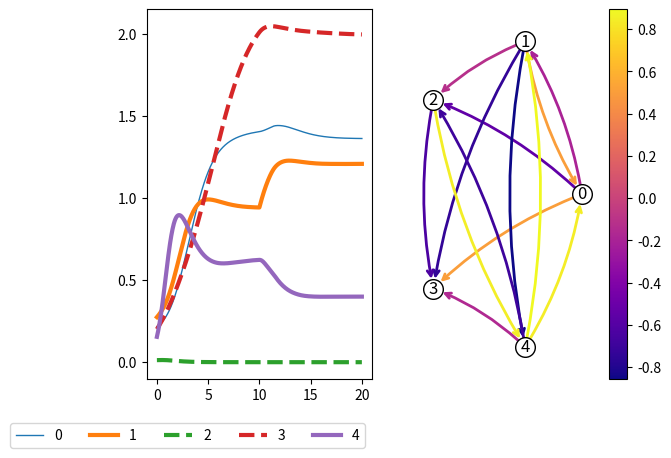

The script that saved this image:
##location: cd Github/dynamics_random_complex_systems

##to run: python good_bad_nodes_ODE.py

########################################################

##Part A: load in the libraries and functions for running the code

##libraries

import random
from random import randint
import numpy as np
import csv

import matplotlib as mpl
import matplotlib.pyplot as plt
import matplotlib.animation as animation

import networkx as nx

import scipy as sp
from scipy.integrate import solve_ivp

###############################################################

##dyadic behaviour model

def Calc_x_dot(x):

	x_dot=np.zeros(no_factors)

	for sel_ind in np.arange(no_factors):

		x_growth=x[sel_ind]*growth_rate[sel_ind]

		x_logistic_growth=growth_to_max_rate[sel_ind]*max_resources[sel_ind]-x[sel_ind]

		for sel_other_ind in np.arange(no_factors):
		
			x_logistic_growth=x_logistic_growth+interactions[sel_other_ind, sel_ind]*x[sel_other_ind]
			
		x_dot[sel_ind]=x_growth*x_logistic_growth
			
	return(x_dot)

def Behaviour_Model_ODE(t, x):#, alpha, beta, gamma, delta, epsilon):

	x_dot=Calc_x_dot(x)
	
	return(x_dot)
	
############################
	
def Single_Behaviour_Kick(kick_size, no_factors, no_t, max_t, plot_dynamics=0):
	
	t_max=0
	
	single_kick_data=[]

	#t=0

	#b_dot=Behaviour_Model_ODE(t, b, alpha, beta, gamma, delta, epsilon)
			
	#print("b_dot = ",b_dot)

	x_init=np.random.random(no_factors)*0.4
		
	full_z=np.reshape(x_init,(no_factors,1))

	print(full_z)

	#full_t=[]#np.empty(shape=[1])

	full_t=[0]

	print(full_t)

	nudge_behaviour=0
		
	t_min=t_max

	t_max=t_max+10

	t_sol=np.linspace(t_min, t_max, no_t)
		
	sol=solve_ivp(Behaviour_Model_ODE, [np.min(t_sol), np.max(t_sol)], x_init, dense_output=True, t_eval=t_sol)

	z=sol.sol(t_sol)

	full_z=np.hstack([full_z,z])
		
	full_t=np.hstack([full_t,t_sol])

	L=len(z[0,:])

	x_init=z[:,L-1]

	single_kick_data=np.hstack([single_kick_data, x_init[[0, 1]]])


	######

	##nudge the system

	nudge_behaviour=1

	x_init[0]=x_init[0]+nudge_behaviour*kick_size#np.random.random(2)*2

	#alpha[[0,1]]=alpha[[0,1]]+nudge_behaviour*0.5#(np.random.random(2)*2)*0.5
		
	#beta=beta+nudge_behaviour*0.5#(np.random.random(2)*2)*0.5
		
	#delta[[0,1]]=delta[[0,1]]+nudge_behaviour*(np.random.random(2)*2)*0.5

	#######

	##run for a second, to see what happens

	t_min=t_max

	t_max=t_max+1

	t_sol=np.linspace(t_min, t_max, no_t)
		
	sol=solve_ivp(Behaviour_Model_ODE, [np.min(t_sol), np.max(t_sol)], x_init, dense_output=True, t_eval=t_sol)

	z=sol.sol(t_sol)

	full_z=np.hstack([full_z,z])
		
	full_t=np.hstack([full_t,t_sol])

	L=len(z[0,:])

	x_init=z[:,L-1]

	single_kick_data=np.hstack([single_kick_data, x_init[[0, 1]]])

	#########

	nudge_behaviour=0

	##run for another 9 seconds to see what happens

	t_min=t_max

	t_max=t_max+9

	t_sol=np.linspace(t_min, t_max, no_t)
		
	sol=solve_ivp(Behaviour_Model_ODE, [np.min(t_sol), np.max(t_sol)], x_init, dense_output=True, t_eval=t_sol)

	z=sol.sol(t_sol)

	full_z=np.hstack([full_z,z])
		
	full_t=np.hstack([full_t,t_sol])

	L=len(z[0,:])

	x_init=z[:,L-1]

	single_kick_data=np.hstack([single_kick_data, x_init[[0, 1]]])
	
	if plot_dynamics==1:
	
		fig, ax = plt.subplots(nrows=1, ncols=1)

#		ax[0].plot(full_t, full_z.T[:,[0,1]])
		#plt.ylim([0, 20])
		#ax[0].x_label('t')

		#	ax[1].plot(full_z.T[:,0],full_z.T[:,1])

		ax.plot(full_t, full_z.T)

		plt.show()
		
		fig.savefig("single_kick.png")
		
		
		plt.close()

	
	return(single_kick_data)


no_factors=5

no_each_type_of_factor=[2, 1, 2] ##must add up to the number of factors [desirable, neutral, undesirable]

no_t=250

max_t=20

prop_interactions=0.5

kick_size=1

kick_type=2 ##1=value, 2=max, 3=interaction

sel_node=1

sel_other_node=1

##decide which nodes are desirable and undesirable

factor_order=np.random.permutation(np.arange(no_factors))

#print("Factor order")

#print(factor_order)

factor_assignment=np.ones(no_factors)*-1

des_factors=factor_order[0:no_each_type_of_factor[0]]

factor_assignment[des_factors]=1

neutral_factors=factor_order[no_each_type_of_factor[0]:(no_each_type_of_factor[0]+no_each_type_of_factor[1])]

factor_assignment[neutral_factors]=0

print("Factor assignment")

print(factor_assignment)

growth_rate=np.random.random(no_factors)*2

growth_to_max_rate=np.random.random(no_factors)*2

max_resources=np.random.random(no_factors)*2

initial_interactions=np.random.random([no_factors, no_factors])*2-1
        
##create an array that tells us which interactions to include

interactions_include=(np.random.choice([0, 1], no_factors*no_factors, p=[1-prop_interactions, prop_interactions])).reshape(no_factors, no_factors)

interactions=initial_interactions*interactions_include

for i in np.arange(no_factors):

	interactions[i,i]=0
    
##also, set the interaction between 1 and 0 to be 0.5 (always positive, and somewhere in the middle)

interactions[1, 0]=0.5

print("growth_rate = ", growth_rate)

print("growth_to_max_rate = ", growth_to_max_rate)

print("max_resources = ", max_resources)

print("interactions = ", interactions)

#single_kick_data=Single_Behaviour_Kick(kick_size, no_factors, no_t, 1)

single_kick_data=[]

x_init=np.random.random(no_factors)*0.4
		
full_z=np.reshape(x_init,(no_factors,1))

print(full_z)

full_t=[0]

print(full_t)

nudge_behaviour=0
		
t_min=0

t_max=int(max_t/2)

t_sol=np.linspace(t_min, t_max, no_t)
		
sol=solve_ivp(Behaviour_Model_ODE, [np.min(t_sol), np.max(t_sol)], x_init, dense_output=True, t_eval=t_sol)

z=sol.sol(t_sol)

full_z=np.hstack([full_z,z])
		
full_t=np.hstack([full_t,t_sol])

L=len(z[0,:])

x_init=z[:,L-1]

single_kick_data=np.hstack([single_kick_data, x_init[[0, 1]]])

##record the value before the kick_size

before_intervention_value=x_init[0]

print("before_intervention_value = ", before_intervention_value)

######

##nudge the system

if kick_type==1:

    x_init[sel_node]=x_init[sel_node]+kick_size#np.random.random(2)*2
    
if kick_type==2:

    max_resources[sel_node]=max_resources[sel_node]+kick_size#np.random.random(2)*2
    
if kick_type==3:

    interactions[sel_other_node, sel_node]=interactions[sel_other_node, sel_node]+kick_size#np.random.random(2)*2

#######

##run for another 10 seconds to see what happens

t_min=int(max_t/2)

t_max=int(max_t)

t_sol=np.linspace(t_min, t_max, no_t)
		
sol=solve_ivp(Behaviour_Model_ODE, [np.min(t_sol), np.max(t_sol)], x_init, dense_output=True, t_eval=t_sol)

z=sol.sol(t_sol)

full_z=np.hstack([full_z,z])
		
full_t=np.hstack([full_t,t_sol])

L=len(z[0,:])

x_init=z[:,L-1]

last_value=x_init[0]

print("last_value = ", last_value)

intervention_effect=last_value-before_intervention_value

print("intervention_effect = ", intervention_effect)

single_kick_data=np.hstack([single_kick_data, x_init[[0, 1]]])
	
fig, ax = plt.subplots(nrows=1, ncols=2)

for sel_factor in np.arange(no_factors):

    set_line_width=1
    
    set_line_type="solid"
    
    sel_assignment=factor_assignment[sel_factor]
    
    if sel_assignment==1:
    
            set_line_width=3
            
    if sel_assignment==-1:
    
            set_line_width=3
            
            set_line_type="dashed"

    ax[0].plot(full_t, full_z.T[:, sel_factor], linewidth=set_line_width, linestyle=set_line_type, label=f"{sel_factor}")
    
ax[0].legend(bbox_to_anchor=(1, -0.1), ncol=no_factors)



print("single_kick_data")

print(single_kick_data)

#############################################################

##plot the connecting networkx

G = nx.DiGraph(interactions)

seed = 13648  # Seed random number generators for reproducibility
#G = nx.random_k_out_graph(10, 3, 0.5, seed=seed)
#pos = nx.spring_layout(G, seed=seed)

pos = nx.circular_layout(G, scale=2)

node_sizes = 200#*(1+max_resources/np.sum(max_resources))
M = G.number_of_edges()

all_edge_colors = np.reshape(interactions, (len(interactions[:,0])*len(interactions[:,0]), 1))

edge_colors=all_edge_colors[all_edge_colors!=0]

cmap = plt.cm.plasma

nodes = nx.draw_networkx_nodes(G, pos, node_size=node_sizes, node_color="white", edgecolors="black")

edges = nx.draw_networkx_edges(
    G,
    pos,
    node_size=node_sizes,
    arrowstyle="->",
    arrowsize=10,
    edge_color=edge_colors,
    edge_cmap=cmap,
    width=2,
    connectionstyle='arc3,rad=0.1'
)

labels=nx.draw_networkx_labels(G, pos=pos)

pc = mpl.collections.PatchCollection(edges, cmap=cmap)
pc.set_array(edge_colors)

ax[1] = plt.gca()
ax[1].set_axis_off()
plt.colorbar(pc, ax=ax[1])

plt.show()
		
fig.savefig("single_kick.png")
		
plt.close()

#nx.draw(G, edge_color=interactions+np.min(interactions)+0.01)

#plt.show()

#plt.close()
